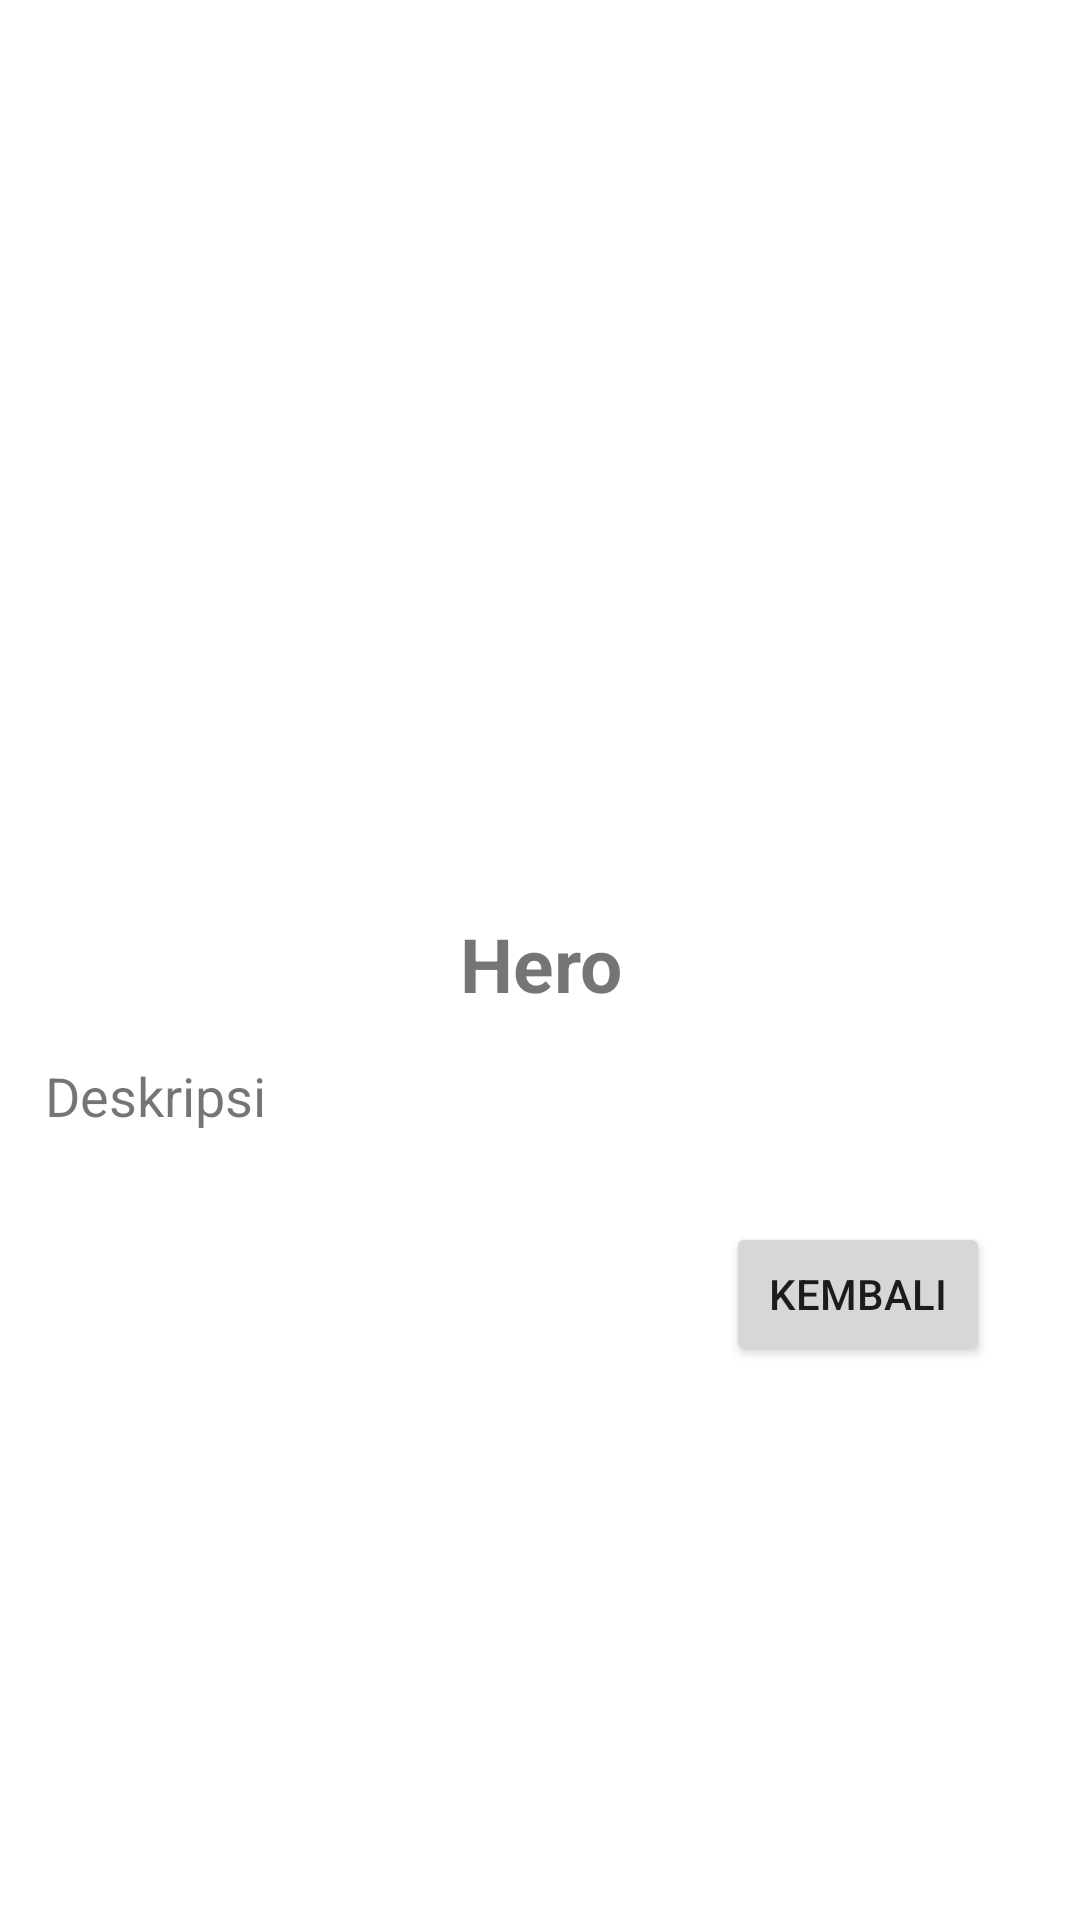

Here is an Android app screen rendered from its layout file. Give the layout XML and the strings, colors and styles it references.
<!-- AndroidManifest.xml: application theme Theme.TugasHero -->
<!-- res/layout/activity_details.xml -->
<?xml version="1.0" encoding="utf-8"?>
<androidx.constraintlayout.widget.ConstraintLayout
    xmlns:android="http://schemas.android.com/apk/res/android"
    xmlns:tools="http://schemas.android.com/tools"
    android:layout_width="match_parent"
    android:layout_height="wrap_content"
    xmlns:app="http://schemas.android.com/apk/res-auto">

    <ImageView
        android:id="@+id/ivDetail"
        android:layout_width="250dp"
        android:layout_height="250dp"
        app:layout_constraintBottom_toBottomOf="parent"
        app:layout_constraintEnd_toEndOf="parent"
        app:layout_constraintHorizontal_bias="0.497"
        app:layout_constraintStart_toStartOf="parent"
        app:layout_constraintTop_toTopOf="parent"
        app:layout_constraintVertical_bias="0.101" />

    <TextView
        android:id="@+id/tvDetailName"
        android:layout_width="match_parent"
        android:layout_height="wrap_content"
        android:layout_margin="15dp"
        android:text="Hero"
        android:textSize="25dp"
        android:textStyle="bold"
        android:textAlignment="center"
        app:layout_constraintTop_toBottomOf="@id/ivDetail"
        android:layout_gravity="center_horizontal" />

    <TextView
        android:id="@+id/tvDetailSum"
        android:layout_width="match_parent"
        android:layout_height="wrap_content"
        android:text="Deskripsi"
        android:textSize="18dp"
        android:layout_margin="15dp"
        app:layout_constraintTop_toBottomOf="@id/tvDetailName"
        />

    <Button
        android:id="@+id/btnBack"
        android:layout_width="wrap_content"
        android:layout_height="wrap_content"
        android:text="Kembali"
        app:layout_constraintTop_toBottomOf="@id/tvDetailSum"
        app:layout_constraintEnd_toEndOf="parent"
        android:layout_marginTop="30dp"
        android:layout_marginRight="30dp"
        />



</androidx.constraintlayout.widget.ConstraintLayout>
<!-- resources referenced by this layout -->
<resources>
  <style name="Theme.TugasHero" parent="Theme.MaterialComponents.DayNight.DarkActionBar">
          
          <item name="colorPrimary">@color/purple_500</item>
          <item name="colorPrimaryVariant">@color/purple_700</item>
          <item name="colorOnPrimary">@color/white</item>
          
          <item name="colorSecondary">@color/teal_200</item>
          <item name="colorSecondaryVariant">@color/teal_700</item>
          <item name="colorOnSecondary">@color/black</item>
          
          <item name="android:statusBarColor" tools:targetApi="l">?attr/colorPrimaryVariant</item>
          
      </style>
  <!-- not gathered from this repository: default colours our renderer supplied (Android Studio template values) -->
  <color name="purple_500">#FF6200EE</color>
  <color name="purple_700">#FF3700B3</color>
  <color name="teal_200">#FF03DAC5</color>
  <color name="teal_700">#FF018786</color>
  <color name="black">#FF000000</color>
  <color name="white">#FFFFFFFF</color>
</resources>
